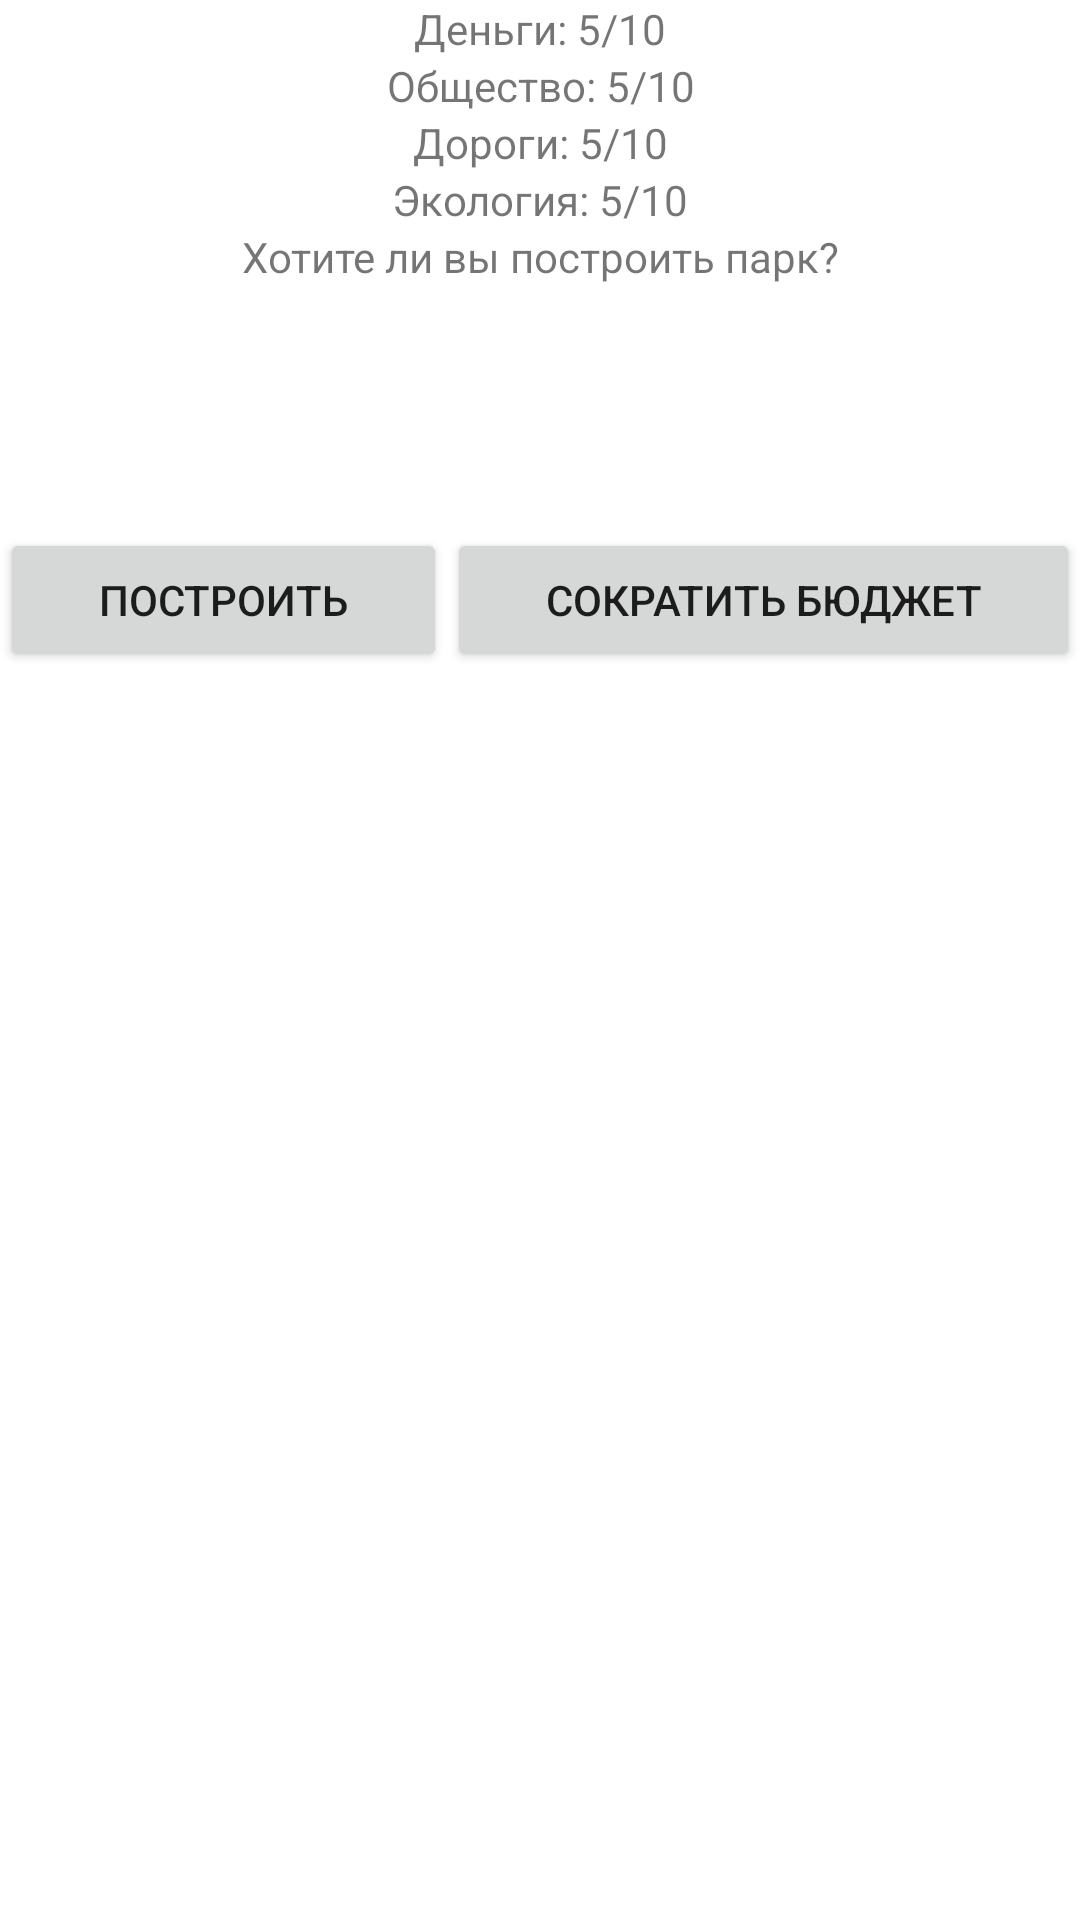

Reconstruct the res/layout file that produces this screen, plus the resources it refers to.
<!-- AndroidManifest.xml: application theme Theme.GreedCity -->
<!-- res/layout/activity_main.xml -->
<?xml version="1.0" encoding="utf-8"?>
<androidx.constraintlayout.widget.ConstraintLayout xmlns:android="http://schemas.android.com/apk/res/android"
    xmlns:app="http://schemas.android.com/apk/res-auto"
    xmlns:tools="http://schemas.android.com/tools"
    android:layout_width="match_parent"
    android:layout_height="match_parent"
    tools:context=".MainActivity">

    <TextView
        android:id="@+id/text1"
        android:layout_width="match_parent"
        android:layout_height="wrap_content"
        android:gravity="center_horizontal"
        android:text="@string/money_box"
        android:textAlignment="center"
        app:layout_constraintEnd_toEndOf="parent"
        app:layout_constraintStart_toStartOf="parent"
        app:layout_constraintTop_toTopOf="parent" />

    <TextView
        android:id="@+id/text2"
        android:layout_width="match_parent"
        android:layout_height="wrap_content"
        android:gravity="center_horizontal"
        android:text="@string/people_box"
        android:textAlignment="center"
        app:layout_constraintEnd_toEndOf="parent"
        app:layout_constraintStart_toStartOf="parent"
        app:layout_constraintTop_toBottomOf="@id/text1" />

    <TextView
        android:id="@+id/text3"
        android:layout_width="match_parent"
        android:layout_height="wrap_content"
        android:gravity="center_horizontal"
        android:text="@string/road_box"
        android:textAlignment="center"
        app:layout_constraintEnd_toEndOf="parent"
        app:layout_constraintStart_toStartOf="parent"
        app:layout_constraintTop_toBottomOf="@id/text2" />

    <TextView
        android:id="@+id/text4"
        android:layout_width="match_parent"
        android:layout_height="wrap_content"
        android:gravity="center_horizontal"
        android:text="@string/eco_box"
        android:textAlignment="center"
        app:layout_constraintEnd_toEndOf="parent"
        app:layout_constraintStart_toStartOf="parent"
        app:layout_constraintTop_toBottomOf="@id/text3" />

    <TextView
        android:id="@+id/question"
        android:layout_width="match_parent"
        android:layout_height="100dp"
        android:gravity="center_horizontal"
        android:text="@string/cur_question"
        android:textAlignment="center"
        app:layout_constraintEnd_toEndOf="parent"
        app:layout_constraintStart_toStartOf="parent"
        app:layout_constraintTop_toBottomOf="@id/text4" />

    <LinearLayout
        android:id="@+id/linearLayout"
        android:layout_width="match_parent"
        android:layout_height="wrap_content"
        android:orientation="horizontal"
        app:layout_constraintTop_toBottomOf="@+id/imageView"
        tools:layout_editor_absoluteX="1dp">

        <Button
            android:id="@+id/left"
            android:layout_width="wrap_content"
            android:layout_height="wrap_content"
            android:layout_weight="1"
            android:text="Построить" />

        <Button
            android:id="@+id/right"
            android:layout_width="wrap_content"
            android:layout_height="wrap_content"
            android:layout_weight="1"
            android:text="@string/right_box" />
    </LinearLayout>

    <ImageView
        android:id="@+id/imageView"
        android:layout_width="wrap_content"
        android:layout_height="wrap_content"
        android:translationX="48dp"
        android:translationY="48dp"
        app:layout_constraintEnd_toEndOf="parent"
        app:layout_constraintStart_toStartOf="parent"
        app:layout_constraintTop_toBottomOf="@+id/question"
        tools:srcCompat="@tools:sample/avatars" />

</androidx.constraintlayout.widget.ConstraintLayout>
<!-- resources referenced by this layout -->
<resources>
  <string name="cur_question">Хотите ли вы построить парк?</string>
  <string name="eco_box">Экология: 5/10</string>
  <string name="money_box">Деньги: 5/10</string>
  <string name="people_box">Общество: 5/10</string>
  <string name="right_box">Сократить бюджет</string>
  <string name="road_box">Дороги: 5/10</string>
  <style name="Theme.GreedCity" parent="Theme.MaterialComponents.DayNight.DarkActionBar">
          
          <item name="colorPrimary">@color/purple_500</item>
          <item name="colorPrimaryVariant">@color/purple_700</item>
          <item name="colorOnPrimary">@color/white</item>
          
          <item name="colorSecondary">@color/teal_200</item>
          <item name="colorSecondaryVariant">@color/teal_700</item>
          <item name="colorOnSecondary">@color/black</item>
          
          <item name="android:statusBarColor">?attr/colorPrimaryVariant</item>
          
      </style>
  <color name="purple_500">#FF00EE62</color>
  <color name="purple_700">#FF00B337</color>
  <color name="white">#FFFFFFFF</color>
  <color name="teal_200">#FFDAC503</color>
  <color name="teal_700">#FF878601</color>
  <color name="black">#FF000000</color>
</resources>
